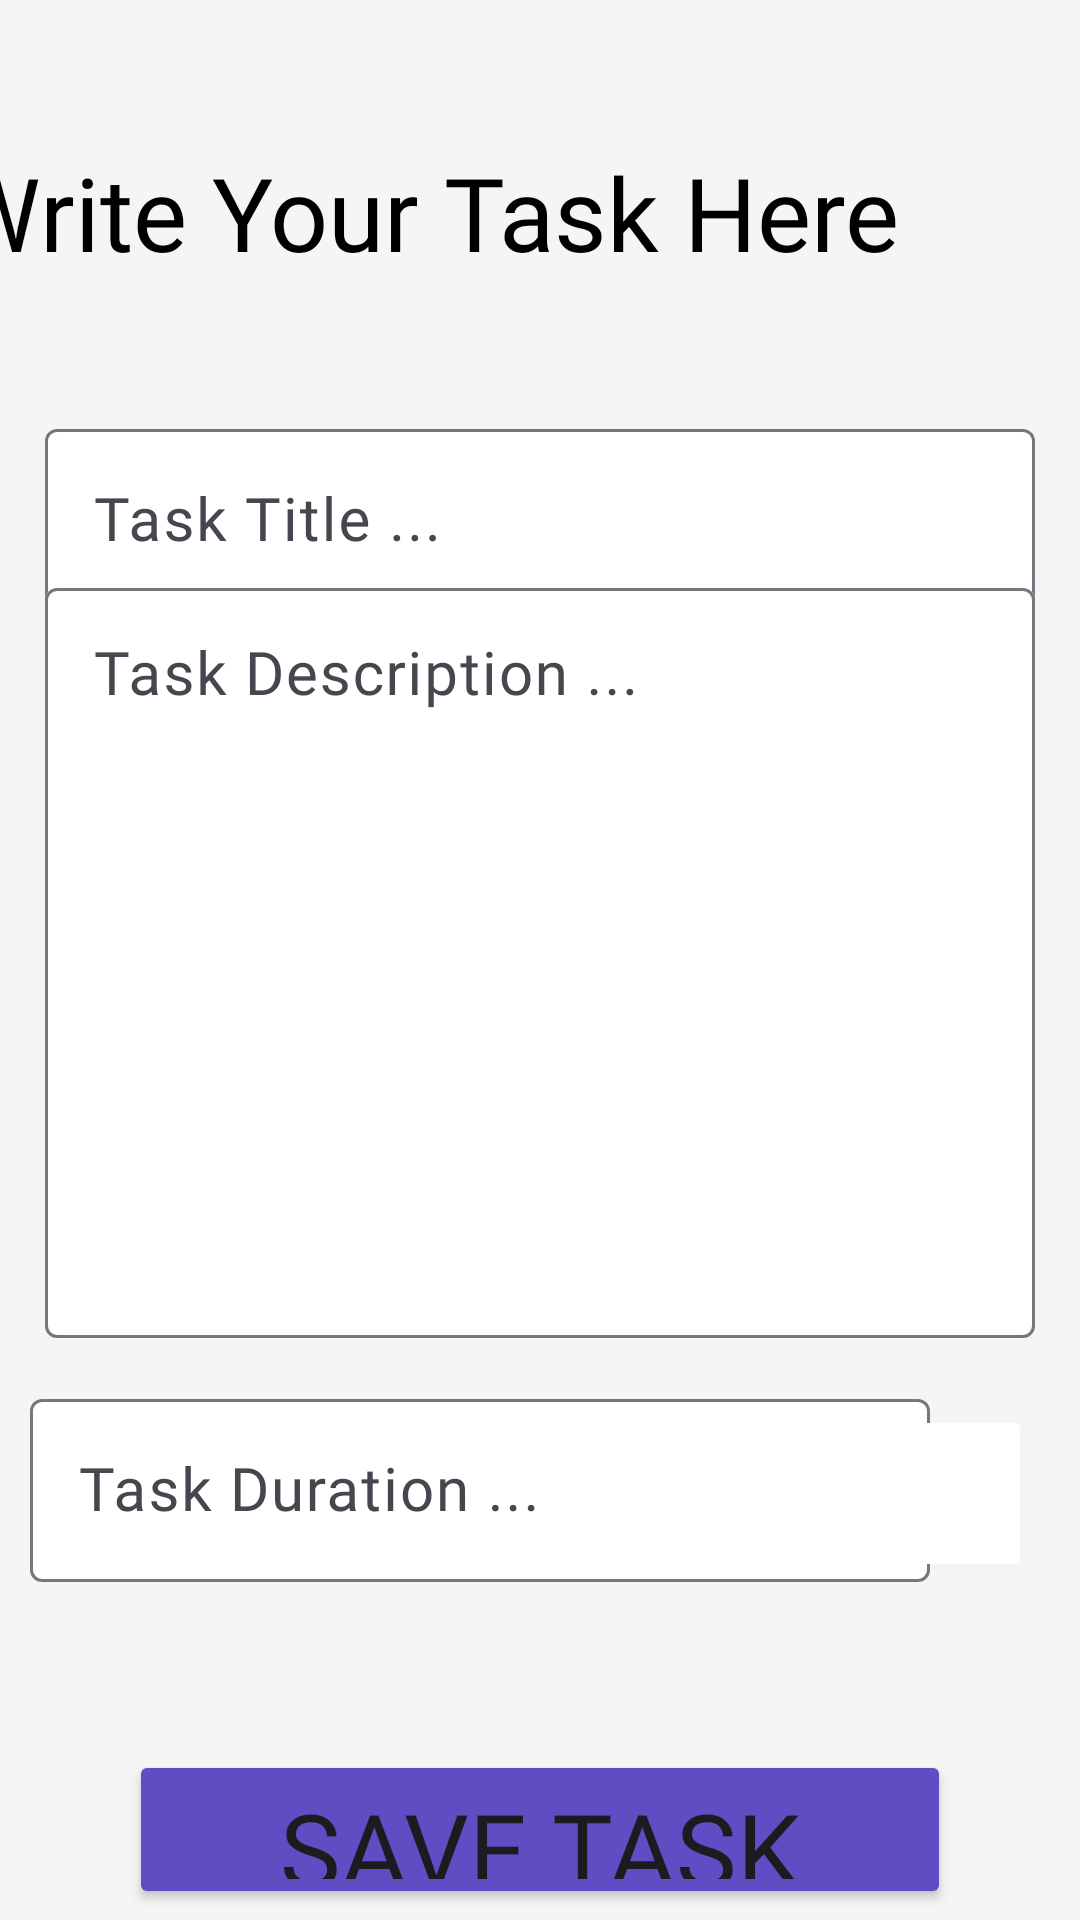

Produce the Android XML layout that renders to this screen, including the resource entries it uses.
<!-- AndroidManifest.xml: application theme Theme.Codsoft1 -->
<!-- res/layout/activity_main3.xml -->
<?xml version="1.0" encoding="utf-8"?>
<androidx.constraintlayout.widget.ConstraintLayout xmlns:android="http://schemas.android.com/apk/res/android"
    xmlns:app="http://schemas.android.com/apk/res-auto"
    xmlns:tools="http://schemas.android.com/tools"
    android:id="@+id/main"
    android:layout_width="match_parent"
    android:layout_height="match_parent"
    android:background="@color/grey"
    tools:context=".MainActivity3">

    <TextView
        android:id="@+id/textView6"
        android:layout_width="wrap_content"
        android:layout_height="wrap_content"
        android:layout_marginTop="48dp"
        android:layout_marginEnd="52dp"
        android:fontFamily="@font/l"
        android:text="Write Your Task Here "
        android:textColor="@color/black"
        android:textSize="34sp"
        app:layout_constraintEnd_toEndOf="parent"
        app:layout_constraintTop_toTopOf="parent" />

    <ImageButton
        android:id="@+id/imageButton7"
        android:layout_width="63dp"
        android:layout_height="59dp"
        android:layout_marginEnd="8dp"
        android:backgroundTint="@color/white"
        android:scaleType="centerCrop"
        app:layout_constraintBottom_toBottomOf="@+id/textView6"
        app:layout_constraintEnd_toStartOf="@+id/textView6"
        app:layout_constraintTop_toTopOf="@+id/textView6"
        app:srcCompat="@drawable/pal" />

    <com.google.android.material.textfield.TextInputLayout
        android:id="@+id/textT"
        android:layout_width="match_parent"
        android:layout_height="wrap_content"
        android:layout_margin="15dp"
        app:boxBackgroundColor="@color/white"
        app:layout_constraintBottom_toBottomOf="parent"
        app:layout_constraintEnd_toEndOf="parent"
        app:layout_constraintStart_toStartOf="parent"
        app:layout_constraintTop_toBottomOf="@+id/textView6"
        app:layout_constraintVertical_bias="0.065">

        <com.google.android.material.textfield.TextInputEditText
            android:id="@+id/title"
            android:layout_width="match_parent"
            android:layout_height="wrap_content"
            android:fontFamily="@font/l"
            android:hint="Task Title ..."
            android:maxLines="1"
            android:textSize="20sp" />

    </com.google.android.material.textfield.TextInputLayout>


    <com.google.android.material.textfield.TextInputLayout
        android:id="@+id/textInputLayout"
        android:layout_width="match_parent"
        android:layout_height="wrap_content"
        android:layout_margin="15dp"
        app:boxBackgroundColor="@color/white"
        app:layout_constraintBottom_toBottomOf="parent"
        app:layout_constraintEnd_toEndOf="parent"
        app:layout_constraintHorizontal_bias="0.551"
        app:layout_constraintStart_toStartOf="parent"
        app:layout_constraintTop_toBottomOf="@+id/textView6"
        app:layout_constraintVertical_bias="0.315">

        <com.google.android.material.textfield.TextInputEditText
            android:id="@+id/desc"
            android:layout_width="match_parent"
            android:layout_height="250dp"
            android:fontFamily="@font/l"
            android:gravity="top"
            android:hint="Task Description ..."
            android:inputType="textMultiLine"
            android:maxLines="8"
            android:textAlignment="gravity"
            android:textSize="20sp" />

    </com.google.android.material.textfield.TextInputLayout>


    <com.google.android.material.textfield.TextInputLayout
        android:id="@+id/textInputLayout2"
        android:layout_width="300dp"
        android:layout_height="wrap_content"
        android:layout_margin="15dp"
        app:boxBackgroundColor="@color/white"
        app:layout_constraintBottom_toBottomOf="parent"
        app:layout_constraintEnd_toStartOf="@+id/imageButton6"
        app:layout_constraintHorizontal_bias="0.106"
        app:layout_constraintStart_toStartOf="parent"
        app:layout_constraintTop_toBottomOf="@+id/textInputLayout"
        app:layout_constraintVertical_bias="0.0">

        <com.google.android.material.textfield.TextInputEditText
            android:id="@+id/time"
            android:layout_width="300dp"
            android:layout_height="wrap_content"
            android:fontFamily="@font/l"
            android:hint="Task Duration ..."
            android:maxLines="1"
            android:textAlignment="center"
            android:textSize="20sp" />

    </com.google.android.material.textfield.TextInputLayout>

    <Button
        android:id="@+id/button"
        android:layout_width="274dp"
        android:layout_height="53dp"
        android:layout_marginTop="56dp"
        android:backgroundTint="@color/blue"
        android:fontFamily="@font/l"
        android:text="Save Task"
        android:textSize="34sp"
        app:layout_constraintEnd_toEndOf="parent"
        app:layout_constraintStart_toStartOf="parent"
        app:layout_constraintTop_toBottomOf="@+id/textInputLayout2"
        app:strokeColor="@color/black"
        app:strokeWidth="1dp" />

    <ImageButton
        android:id="@+id/imageButton6"
        android:layout_width="63dp"
        android:layout_height="59dp"
        android:layout_marginEnd="16dp"
        android:backgroundTint="@color/white"
        android:scaleType="centerCrop"
        app:layout_constraintBottom_toBottomOf="@+id/textInputLayout2"
        app:layout_constraintEnd_toEndOf="parent"
        app:layout_constraintTop_toTopOf="@+id/textInputLayout2"
        app:layout_constraintVertical_bias="1.0"
        app:srcCompat="@drawable/cal" />

</androidx.constraintlayout.widget.ConstraintLayout>
<!-- resources referenced by this layout -->
<resources>
  <color name="black">#FF000000</color>
  <color name="blue">#604CC3</color>
  <color name="grey">#F5F5F5</color>
  <color name="white">#FFFFFFFF</color>
  <!-- drawable pal: png bitmap (drawable, 18027 bytes) -->
  <style name="Theme.Codsoft1" parent="Base.Theme.Codsoft1" />
  <style name="Base.Theme.Codsoft1" parent="Theme.Material3.DayNight.NoActionBar">
          
          
      </style>
</resources>
